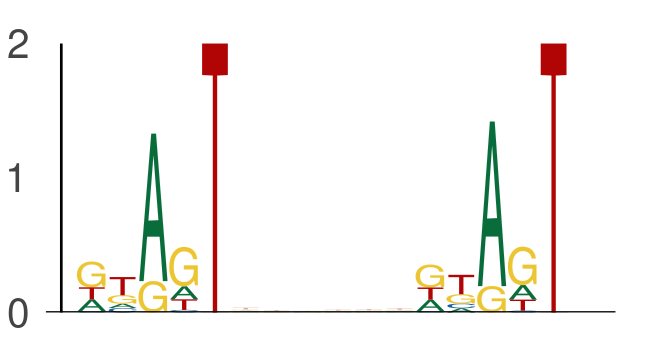

The data file committed next to this chart (first rows):
seq_index, start_position, end_position, is_reversed_complement
4985, 36, 41, 0
4985, 47, 52, 0
2840, 54, 59, 0
2840, 65, 70, 0
2840, 31, 36, 0
2840, 42, 47, 0
2840, 46, 51, 0
2840, 57, 62, 0
4887, 57, 62, 0
4887, 68, 73, 0
3323, 41, 46, 0
3323, 52, 57, 0
2449, 33, 38, 0
2449, 44, 49, 0
1387, 63, 68, 0
1387, 74, 79, 0
3650, 50, 55, 0
3650, 61, 66, 0
6541, 21, 26, 0
6541, 32, 37, 0
3043, 15, 20, 0
3043, 26, 31, 0
3043, 38, 43, 0
3043, 49, 54, 0
4671, 4, 9, 0
4671, 15, 20, 0
4059, 28, 33, 0
4059, 39, 44, 0
7114, 16, 21, 0
7114, 27, 32, 0
7114, 60, 65, 0
7114, 71, 76, 0
1273, 30, 35, 0
1273, 41, 46, 0
1835, 7, 12, 0
1835, 18, 23, 0
5586, 43, 48, 0
5586, 54, 59, 0
4725, 32, 37, 0
4725, 43, 48, 0
6269, 43, 48, 0
6269, 54, 59, 0
722, 53, 58, 0
722, 64, 69, 0
3689, 24, 29, 0
3689, 35, 40, 0
5157, 7, 12, 0
5157, 18, 23, 0
5157, 18, 23, 0
5157, 29, 34, 0
4514, 57, 62, 0
4514, 68, 73, 0
3930, 45, 50, 0
3930, 56, 61, 0
1641, 7, 12, 0
1641, 18, 23, 0
1397, 10, 15, 0
1397, 21, 26, 0
3772, 54, 59, 0
3772, 65, 70, 0
... 1,226 more rows
